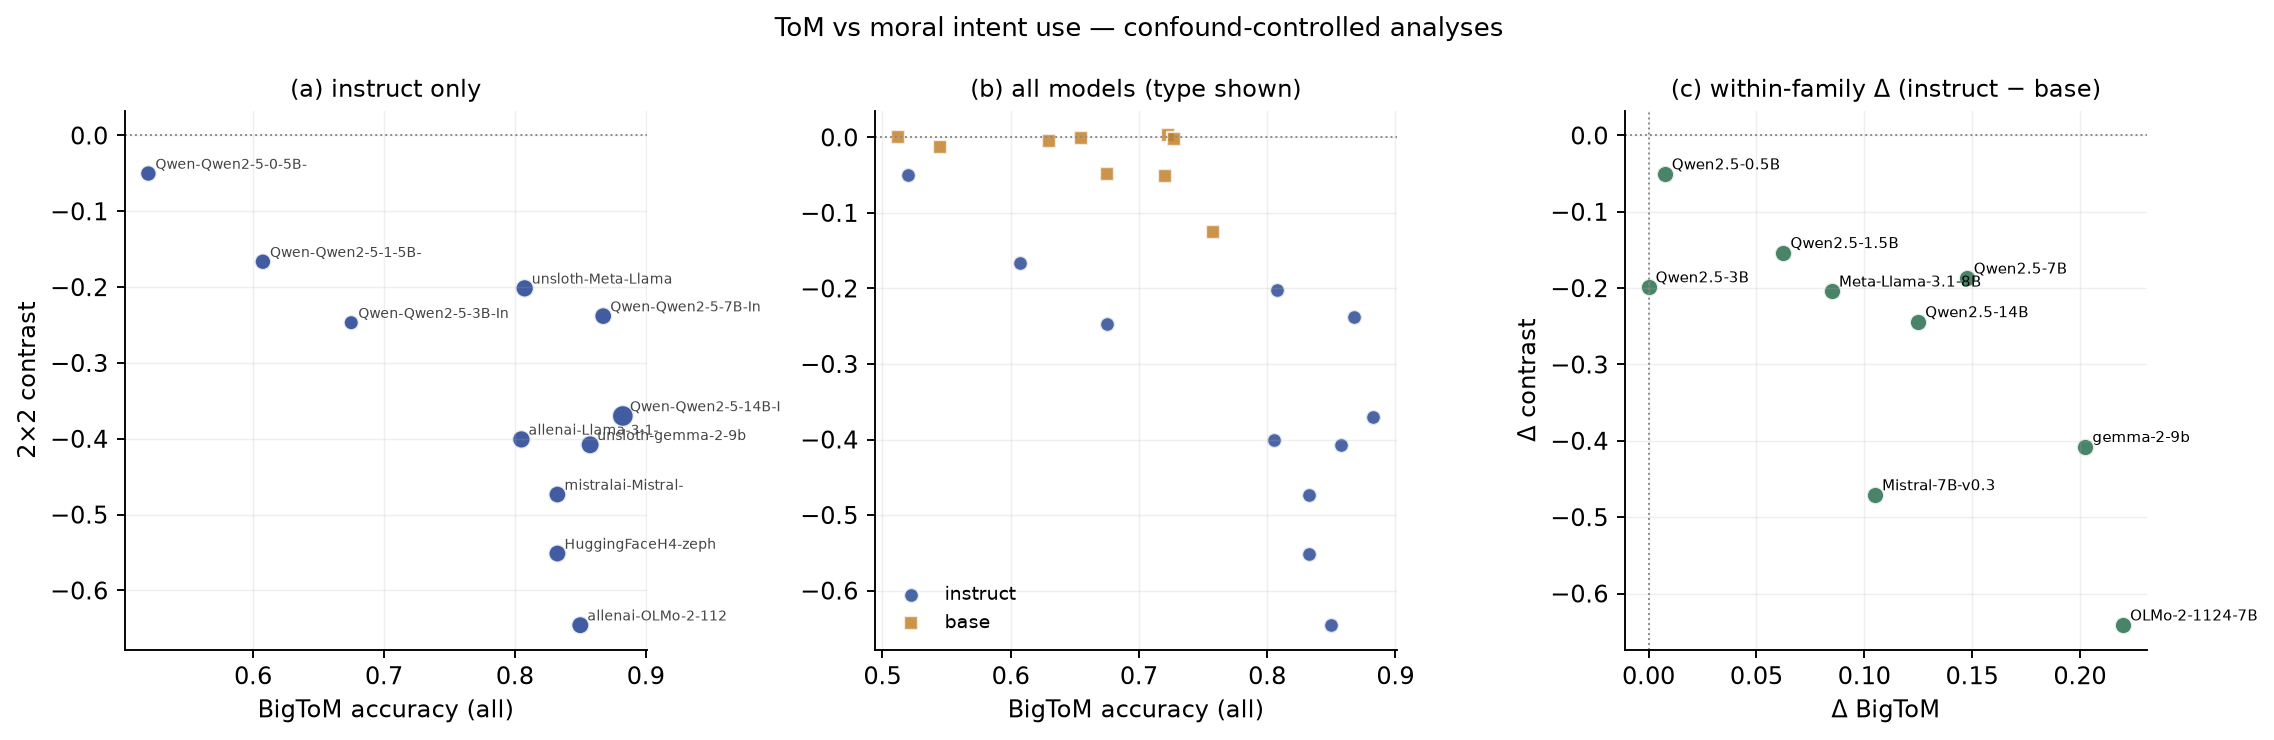

The file beside this chart, header and first rows:
model, mtype, size_B, rating_std, contrast, bigtom_false, bigtom_all, tomi
Qwen_Qwen2_5-14B-Instruct, instruct, 14.0, 0.2818, -0.3699, 0.985, 0.8825, 0.5125
Qwen_Qwen2_5-7B-Instruct, instruct, 7.0, 0.1777, -0.2382, 0.935, 0.8675, 0.55
unsloth_gemma-2-9b-it, instruct, 9.0, 0.326, -0.4079, 0.935, 0.8575, 0.665
allenai_OLMo-2-1124-7B-Instruct, instruct, 7.3, 0.3619, -0.6458, 0.89, 0.85, 0.8175
mistralai_Mistral-7B-Instruct-v0_3, instruct, 7.0, 0.2933, -0.4735, 0.815, 0.8325, 0.6375
HuggingFaceH4_zephyr-7b-beta, instruct, 7.2, 0.33, -0.5513, 0.835, 0.8325, 0.5225
unsloth_Meta-Llama-3_1-8B-Instruct, instruct, 8.0, 0.1739, -0.2016, 0.865, 0.8075, 0.57
allenai_Llama-3_1-Tulu-3-8B, instruct, 8.0, 0.2604, -0.4008, 0.855, 0.805, 0.7575
Qwen_Qwen2_5-14B, base, 14.0, 0.0749, -0.1257, 0.94, 0.7575, 0.5425
mistralai_Mistral-7B-v0_3, base, 7.0, 0.0153, -0.0026, 0.8, 0.7275, 0.62
unsloth_Meta-Llama-3_1-8B, base, 8.0, 0.0238, 0.0025, 0.835, 0.7225, 0.7275
Qwen_Qwen2_5-7B, base, 7.0, 0.043, -0.0511, 0.935, 0.72, 0.52
Qwen_Qwen2_5-3B, base, 3.0, 0.0405, -0.0483, 0.795, 0.675, 0.5375
Qwen_Qwen2_5-3B-Instruct, instruct, 3.0, 0.1637, -0.2469, 0.92, 0.675, 0.54
unsloth_gemma-2-9b, base, 9.0, 0.0064, -0.0002, 0.925, 0.655, 0.745
allenai_OLMo-2-1124-7B, base, 7.3, 0.027, -0.0043, 0.93, 0.63, 0.7575
Qwen_Qwen2_5-1_5B-Instruct, instruct, 5.0, 0.0995, -0.1665, 0.545, 0.6075, 0.55
Qwen_Qwen2_5-1_5B, base, 5.0, 0.049, -0.0128, 0.625, 0.545, 0.4925
Qwen_Qwen2_5-0_5B-Instruct, instruct, 5.0, 0.0483, -0.0502, 0.635, 0.52, 0.4825
Qwen_Qwen2_5-0_5B, base, 5.0, 0.0264, 0.0004, 0.775, 0.5125, 0.505
ANALYSIS, measure, r_or_partial_r, ci_lo, ci_hi, n, beta_tom, label
(confound demo) all models, no controls, bigtom|false_belief, -0.2605, -0.5261, 0.02674, 20, , CONFOUND DEMO — both axes proxy base-vs-…
(a) instruct only, bigtom|false_belief, -0.4732, -0.7765, 0.5128, 11, , UNINFORMATIVE — interval too wide to exc…
(b) OLS with covariates, bigtom|false_belief, -0.3097, -0.6123, 0.1585, 20, -0.3786, NULL, bounded — ToM accuracy does not pr…
(c) within-family deltas, bigtom|false_belief, -0.1596, -0.8239, 0.8073, 9, , UNINFORMATIVE — interval too wide to exc…
(confound demo) all models, no controls, bigtom, -0.7376, -0.8406, -0.6119, 20, , CONFOUND DEMO — both axes proxy base-vs-…
(a) instruct only, bigtom, -0.7093, -0.9306, -0.1804, 11, , NEGATIVE — higher ToM tracks more outcom…
(b) OLS with covariates, bigtom, -0.5881, -0.8247, -0.176, 20, -0.9074, NEGATIVE — higher ToM tracks more outcom…
(c) within-family deltas, bigtom, -0.7621, -0.9494, -0.307, 9, , NEGATIVE — higher ToM tracks more outcom…
(confound demo) all models, no controls, tomi, -0.2403, -0.7095, 0.3381, 20, , CONFOUND DEMO — both axes proxy base-vs-…
(a) instruct only, tomi, -0.6501, -0.9537, -0.05761, 11, , NEGATIVE — higher ToM tracks more outcom…
(b) OLS with covariates, tomi, -0.3433, -0.6879, 0.1784, 20, -0.4237, NULL, bounded — ToM accuracy does not pr…
(c) within-family deltas, tomi, -0.2249, -0.7419, 0.5895, 9, , UNINFORMATIVE — interval too wide to exc…
WITHIN_FAMILY_DELTAS, family, d_tom, d_contrast, base_tom, inst_tom, base_contrast, inst_contrast
Qwen2.5-0.5B, Qwen2.5-0.5B, 0.0075, -0.0506, 0.5125, 0.52, 0.0004, -0.0502
Qwen2.5-1.5B, Qwen2.5-1.5B, 0.0625, -0.1537, 0.545, 0.6075, -0.0128, -0.1665
Qwen2.5-3B, Qwen2.5-3B, 0.0, -0.1986, 0.675, 0.675, -0.0483, -0.2469
Qwen2.5-7B, Qwen2.5-7B, 0.1475, -0.1871, 0.72, 0.8675, -0.0511, -0.2382
Qwen2.5-14B, Qwen2.5-14B, 0.125, -0.2442, 0.7575, 0.8825, -0.1257, -0.3699
OLMo-2-1124-7B, OLMo-2-1124-7B, 0.22, -0.6415, 0.63, 0.85, -0.0043, -0.6458
Mistral-7B-v0.3, Mistral-7B-v0.3, 0.105, -0.4709, 0.7275, 0.8325, -0.0026, -0.4735
gemma-2-9b, gemma-2-9b, 0.2025, -0.4077, 0.655, 0.8575, -0.0002, -0.4079
Meta-Llama-3.1-8B, Meta-Llama-3.1-8B, 0.085, -0.2041, 0.7225, 0.8075, 0.0025, -0.2016
